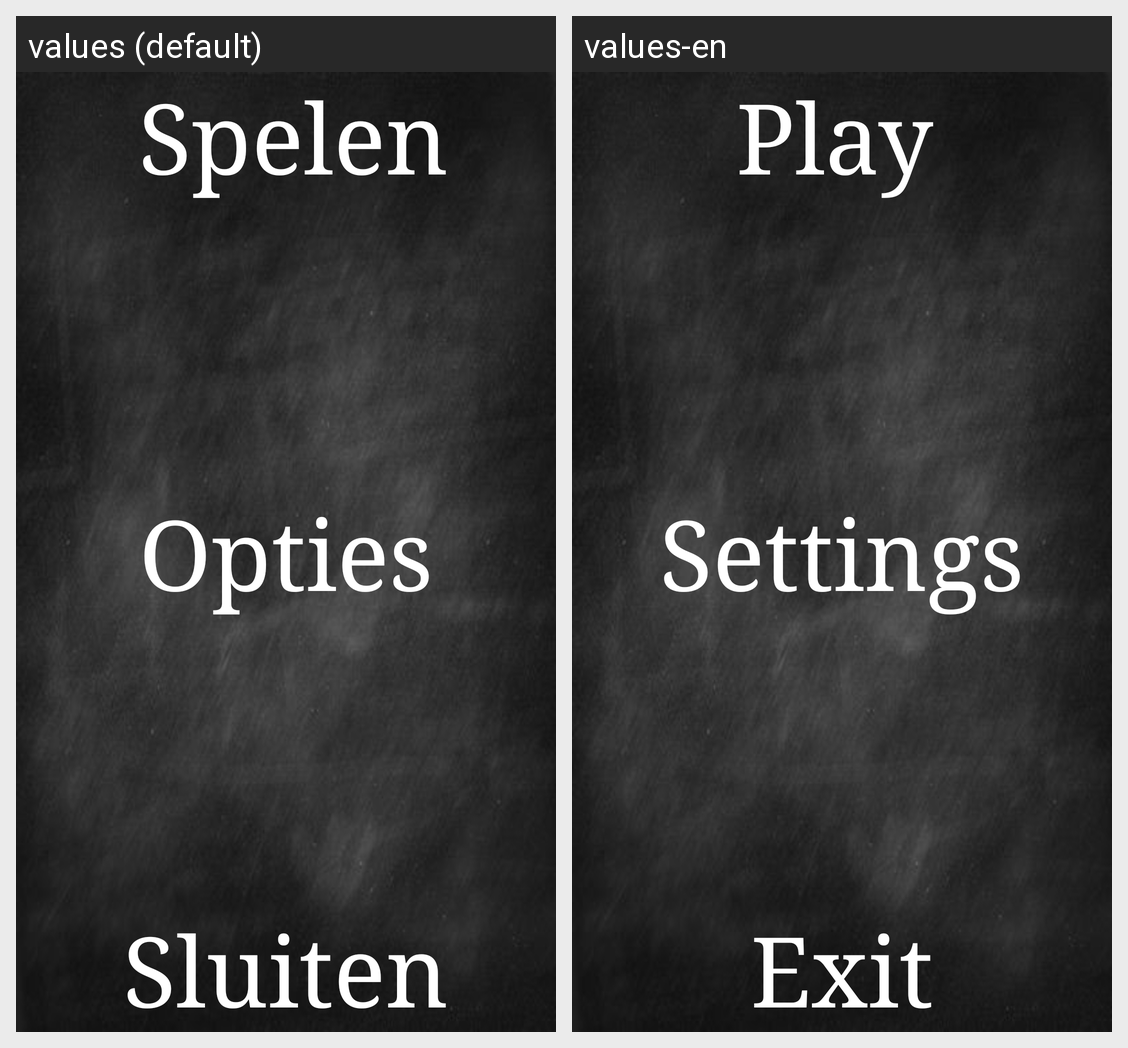

Here is an Android app screen in its default locale and in the app's own translations. Write out the translated-string differences for the strings that appear on this screen.
Android screen res/layout/fragment_landscape_main.xml rendered under 2 locales, left to right: values (default), values-en. Device: Nexus 5 (rendered at 1080×1920; each locale shown at half size, 540×960, under a caption strip naming it); theme AppTheme.
Strings drawn on this screen, with the default value and each locale's value (text and hints the layout hard-codes, and strings that could not be matched under every locale, appear in the picture but are not listed):

play
  values: Spelen
  values-en: Play

settings
  values: Opties
  values-en: Settings

exit
  values: Sluiten
  values-en: Exit
